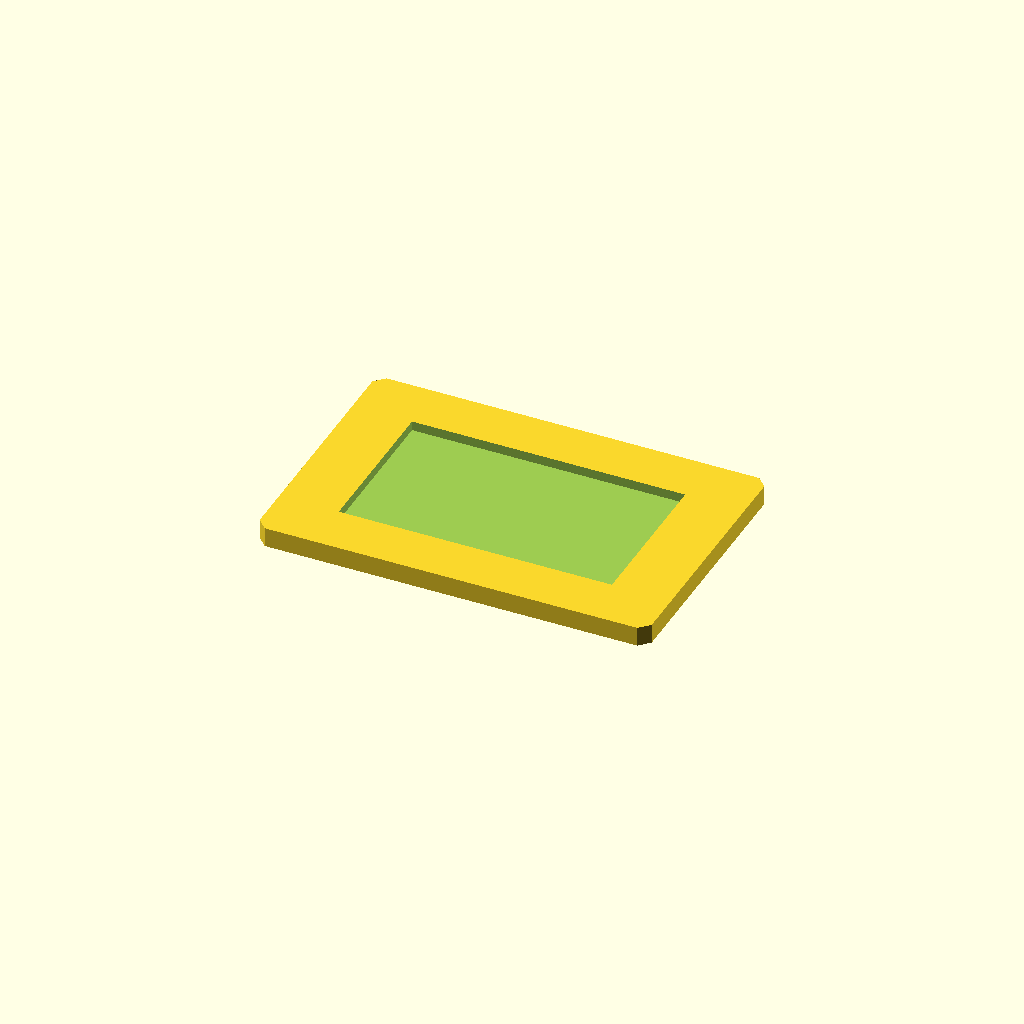
Cell 1 — every parameter at its default value.
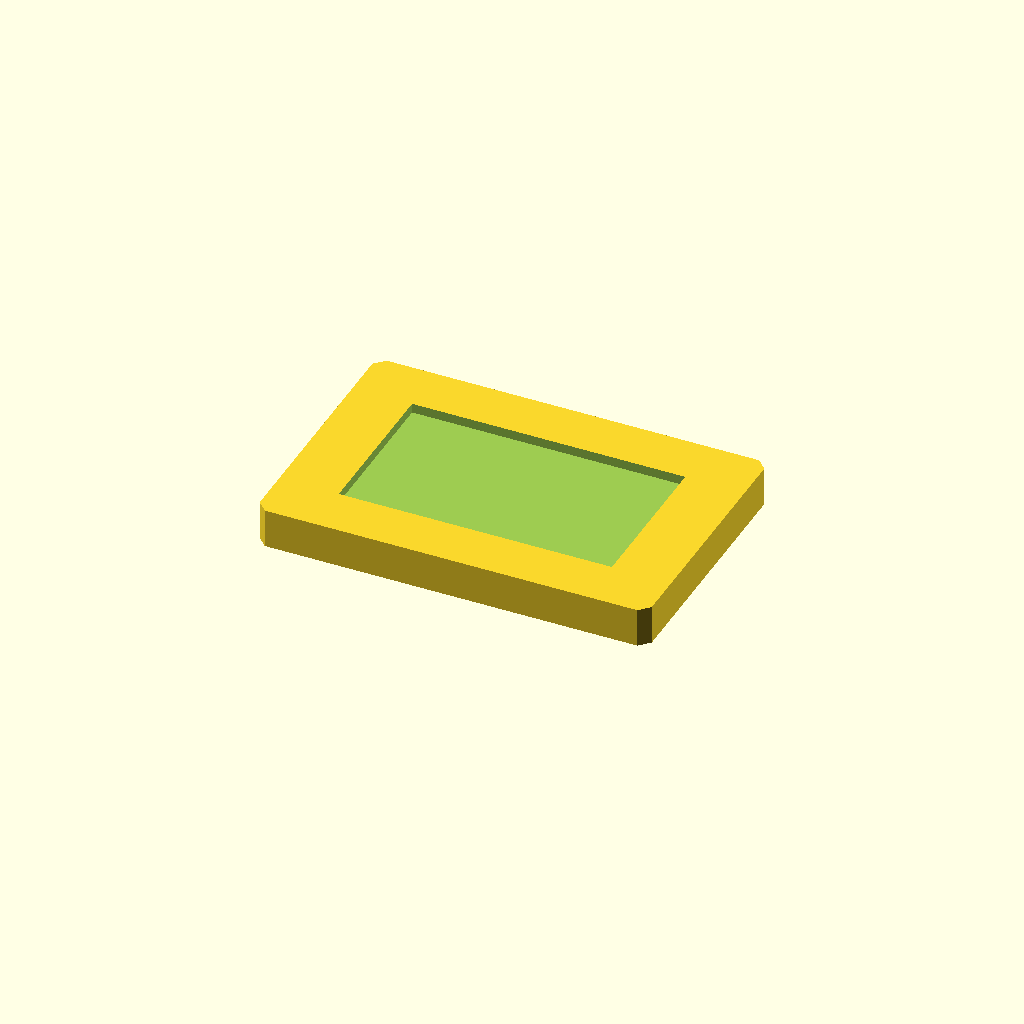
Cell 2: the same model with plate_t = 12.
One fixed orthographic camera (rotation 55°, 0°, 25°; colour scheme Cornfield) for every cell.
The OpenSCAD source (optional_data/data/sketch2/voidplates/part_0198.scad):
$fn = 32;

// ----------------------------------------------------------------------
// Windowed plate: 1 voids, 120 x 80 x 6 mm
// ----------------------------------------------------------------------

// --- parameters (mm) ---
plate_l = 120;            // plate length, X
plate_w = 80;             // plate width, Y
plate_t = 6;              // plate thickness, Z
edge_margin = 12;         // wall from the plate edge to any window
win1_l = 83.6;            // window length
win1_w = 48.1;            // window width
depth_1 = 2.9;            // depth of void 1 (full thickness = through)
corner_c = 3;             // corner chamfer of the plate

profile = [[3, 0], [117, 0], [120, 3], [120, 77], [117, 80], [3, 80], [0, 77], [0, 3]];  // primary outline, 8 points, counter clockwise
void_1 = [[18.2, 15.95], [101.8, 15.95], [101.8, 64.05], [18.2, 64.05]];  // large central window, 4 points

// --- the one profile operation ---
difference() {
  linear_extrude(height = plate_t) polygon(points = profile);
  translate([0, 0, plate_t - depth_1])
    linear_extrude(height = depth_1 + 1) polygon(points = void_1);
}
Customizer parameters (derived from the source; name, type, default, range or options):
plate_l: number, default 120
plate_w: number, default 80
plate_t: number, default 6
edge_margin: number, default 12
win1_l: number, default 83.6
win1_w: number, default 48.1
depth_1: number, default 2.9
corner_c: number, default 3
